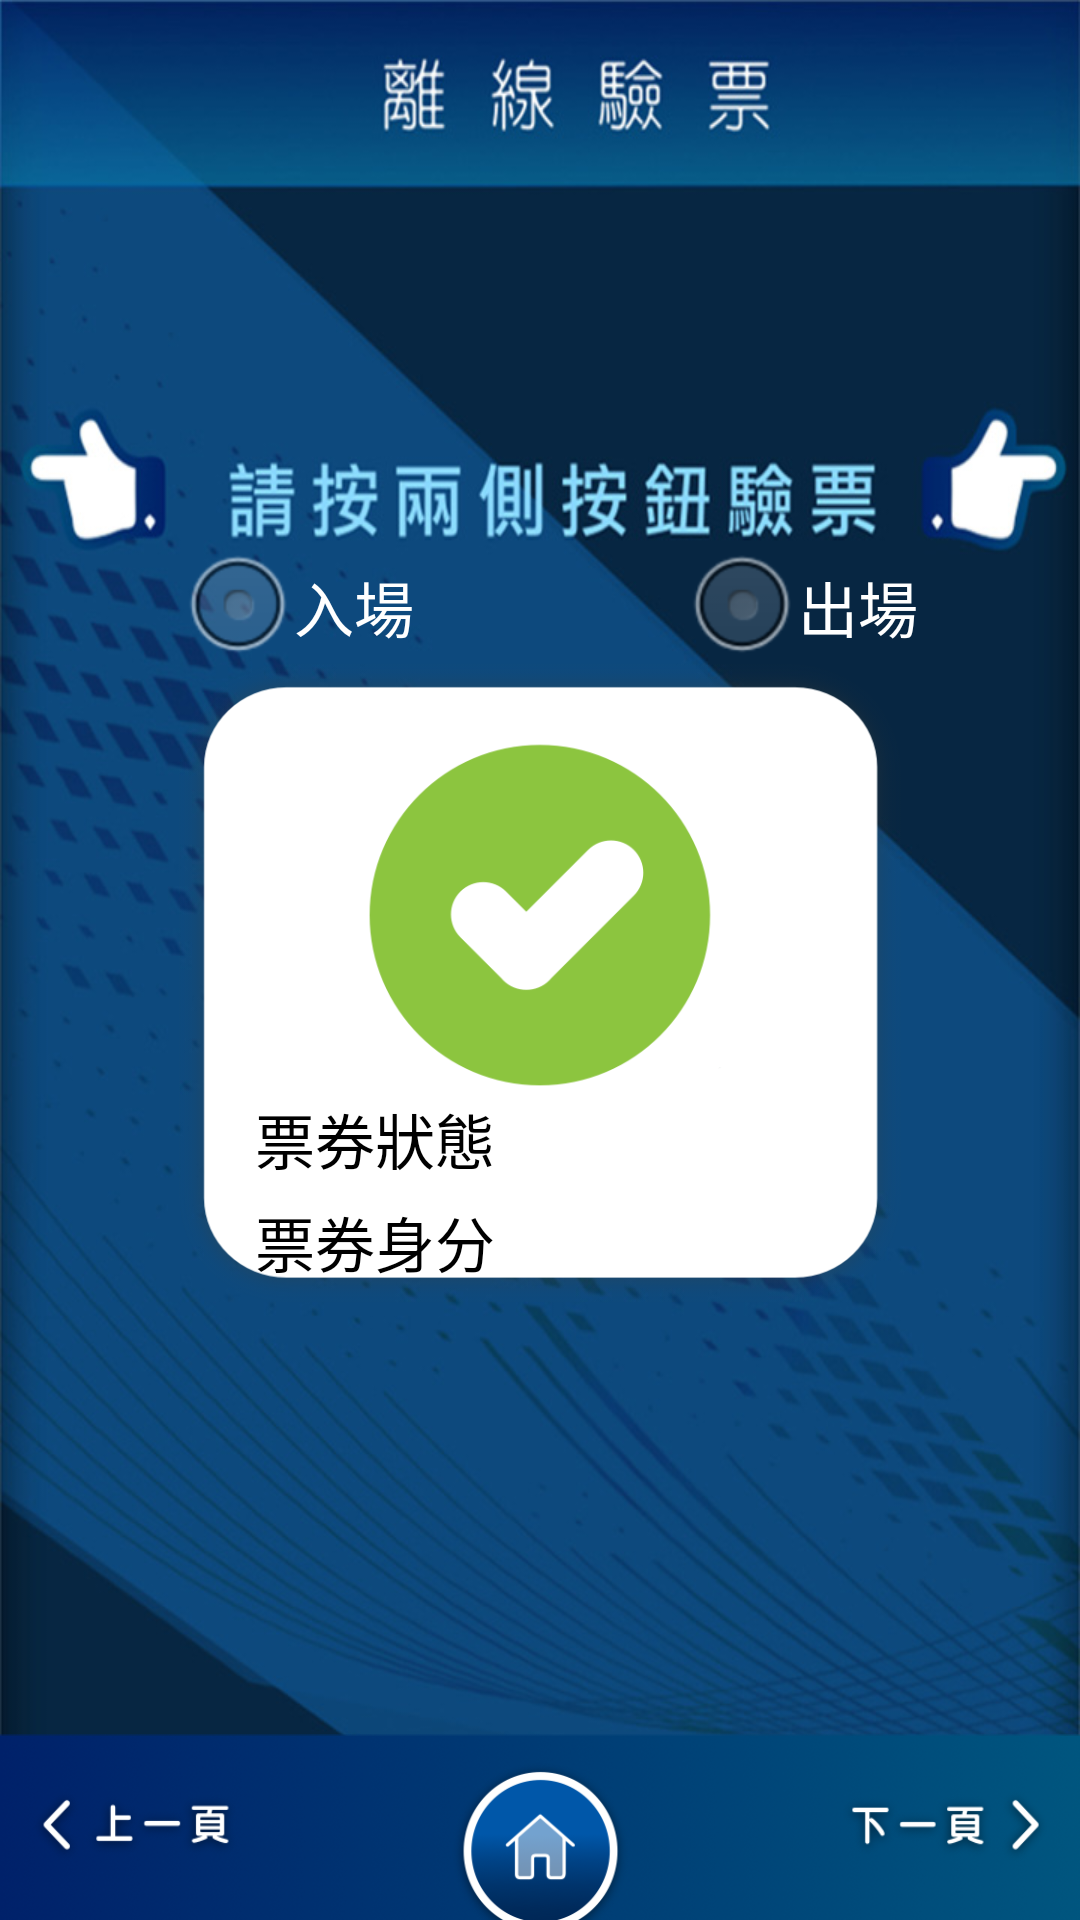

Android layout source for this screen:
<!-- AndroidManifest.xml: application theme TitleBarTheme -->
<!-- res/layout/offline_tickets.xml -->
<?xml version="1.0" encoding="utf-8"?>
<RelativeLayout xmlns:android="http://schemas.android.com/apk/res/android"
    android:layout_width="match_parent"
    android:layout_height="match_parent"
    android:background="@drawable/offline_ticket_background">

    <RadioGroup
        android:id="@+id/InOutRG"
        android:layout_width="280dp"
        android:layout_height="45dp"
        android:layout_centerHorizontal="true"
        android:layout_marginTop="180dp"
        android:orientation="horizontal">

        <RadioButton
            android:id="@+id/inRBtn"
            android:layout_width="wrap_content"
            android:layout_height="wrap_content"
            android:layout_marginLeft="20dp"
            android:text="入場"
            android:textColor="#ffffff"
            android:textSize="20dp"/>

        <RadioButton
            android:id="@+id/outRBtn"
            android:layout_width="wrap_content"
            android:layout_height="wrap_content"
            android:layout_marginLeft="90dp"
            android:text="出場"
            android:textColor="#ffffff"
            android:textSize="20dp"/>

    </RadioGroup>

    <LinearLayout
        android:layout_width="730px"
        android:layout_height="646px"
        android:orientation="vertical"
        android:background="@drawable/data_background"
        android:layout_centerHorizontal="true"
        android:layout_marginTop="220dp">

        <LinearLayout
            android:id="@+id/resultLayout"
            android:layout_width="280dp"
            android:layout_height="280dp"
            android:layout_marginTop="25dp"
            android:orientation="vertical"
            android:layout_gravity="center">

            <ImageView
                android:id="@+id/resultImage"
                android:layout_width="120dp"
                android:layout_height="120dp"
                android:layout_gravity="center_horizontal"
                android:src="@drawable/ticket_success"/>

            <LinearLayout
                android:id="@+id/succeedLayout"
                android:layout_width="match_parent"
                android:layout_height="match_parent"
                android:orientation="vertical">

                <LinearLayout
                    android:layout_width="match_parent"
                    android:layout_height="wrap_content"
                    android:orientation="horizontal">

                    <TextView
                        android:id="@+id/textView1"
                        android:layout_width="wrap_content"
                        android:layout_height="wrap_content"
                        android:text="票券狀態"
                        android:textColor="#000000"
                        android:layout_marginLeft="45dp"
                        android:textSize="20dp" />

                    <TextView
                        android:id="@+id/stateTxt"
                        android:layout_width="wrap_content"
                        android:layout_height="wrap_content"
                        android:textColor="#000000"
                        android:layout_marginLeft="20dp"
                        android:textSize="20dp" />

                </LinearLayout>


                <LinearLayout
                    android:layout_width="match_parent"
                    android:layout_height="wrap_content"
                    android:orientation="horizontal"
                    android:layout_marginTop="5dp">

                    <TextView
                        android:id="@+id/textView2"
                        android:layout_width="wrap_content"
                        android:layout_height="wrap_content"
                        android:text="票券身分"
                        android:textColor="#000000"
                        android:layout_marginLeft="45dp"
                        android:textSize="20dp" />

                    <TextView
                        android:id="@+id/allowTxt"
                        android:layout_width="wrap_content"
                        android:layout_height="wrap_content"
                        android:textColor="#000000"
                        android:layout_marginLeft="20dp"
                        android:textSize="20dp" />

                </LinearLayout>

                <LinearLayout
                    android:id="@+id/nameLayout"
                    android:layout_width="match_parent"
                    android:layout_height="wrap_content"
                    android:orientation="horizontal"
                    android:layout_marginTop="5dp">

                    <TextView
                        android:id="@+id/textView3"
                        android:layout_width="wrap_content"
                        android:layout_height="wrap_content"
                        android:text="票券名稱"
                        android:textColor="#000000"
                        android:layout_marginLeft="45dp"
                        android:textSize="20dp" />


                    <TextView
                        android:id="@+id/nameTxt"
                        android:layout_width="wrap_content"
                        android:layout_height="wrap_content"
                        android:textColor="#000000"
                        android:layout_marginLeft="20dp"
                        android:textSize="20dp" />

                </LinearLayout>

                <TextView
                    android:id="@+id/inoutTxt"
                    android:layout_width="wrap_content"
                    android:layout_height="wrap_content"
                    android:text="票券入場紀錄"
                    android:textColor="#000000"
                    android:textSize="20dp"
                    android:layout_marginLeft="45dp"
                    android:layout_marginTop="5dp" />

                <TextView
                    android:id="@+id/datetimeTxt"
                    android:layout_width="wrap_content"
                    android:layout_height="wrap_content"
                    android:textColor="#000000"
                    android:textSize="20dp"
                    android:layout_marginLeft="45dp" />

            </LinearLayout>

            

            <TextView
                android:id="@+id/failedResultTxt"
                android:layout_width="wrap_content"
                android:layout_height="wrap_content"
                android:textColor="#ff0000"
                android:layout_gravity="center_horizontal"
                android:gravity="center"
                android:layout_marginTop="40dp"
                android:textSize="20dp"
                android:lineSpacingExtra="10dp" />

        </LinearLayout>

    </LinearLayout>

    <RelativeLayout
        android:layout_width="match_parent"
        android:layout_height="62dp"
        android:layout_alignParentBottom="true"
        android:background="@drawable/bottom_background">

        <Button
            android:id="@+id/returnBtn"
            android:layout_width="208px"
            android:layout_height="73px"
            android:layout_alignParentLeft="true"
            android:layout_centerVertical="true"
            android:layout_marginLeft="30.5px"
            android:background="@drawable/lastpage_btn_selector" />

        <Button
            android:id="@+id/nextBtn"
            android:layout_width="208px"
            android:layout_height="73px"
            android:layout_alignParentRight="true"
            android:layout_centerVertical="true"
            android:layout_marginRight="30.5px"
            android:background="@drawable/nextpage_btn_selector" />

    </RelativeLayout>

    <Button
        android:id="@+id/homeBtn"
        android:layout_width="180px"
        android:layout_height="159px"
        android:background="@drawable/home_btn_selector"
        android:layout_centerHorizontal="true"
        android:layout_alignParentBottom="true"/>

</RelativeLayout>
<!-- resources referenced by this layout -->
<resources>
  <!-- drawable bottom_background: png bitmap (drawable, 58075 bytes) -->
  <!-- drawable data_background: png bitmap (drawable, 36705 bytes) -->
  <!-- drawable home_btn_selector (drawable) -->
  <selector xmlns:android="http://schemas.android.com/apk/res/android">
      <item android:state_pressed="true" android:drawable="@drawable/home_btn_press" />
      <item android:drawable="@drawable/home_btn" />  //means normal
  </selector>
  <!-- drawable lastpage_btn_selector (drawable) -->
  <selector xmlns:android="http://schemas.android.com/apk/res/android">
      <item android:state_pressed="true" android:drawable="@drawable/lastpage_btn_press" />
      <item android:drawable="@drawable/lastpage_btn" />  //means normal
  </selector>
  <!-- drawable nextpage_btn_selector (drawable) -->
  <selector xmlns:android="http://schemas.android.com/apk/res/android">
      <item android:state_pressed="true" android:drawable="@drawable/nextpage_btn_press" />
      <item android:drawable="@drawable/nextpage_btn" />  //means normal
  </selector>
  <!-- drawable offline_ticket_background: jpg bitmap (drawable, 123097 bytes) -->
  <!-- drawable ticket_success: png bitmap (drawable, 21863 bytes) -->
  <style name="TitleBarTheme" parent="android:Theme">
          <item name="android:windowTitleSize">80dip</item>
          <item name="android:windowTitleBackgroundStyle">@style/TitleBar</item>
      </style>
  <!-- drawable home_btn_press: png bitmap (drawable, 22292 bytes) -->
  <!-- drawable home_btn: png bitmap (drawable, 19370 bytes) -->
  <!-- drawable lastpage_btn_press: png bitmap (drawable, 9722 bytes) -->
  <!-- drawable lastpage_btn: png bitmap (drawable, 8204 bytes) -->
  <!-- drawable nextpage_btn_press: png bitmap (drawable, 10048 bytes) -->
  <!-- drawable nextpage_btn: png bitmap (drawable, 8718 bytes) -->
  <style name="TitleBar">
          <item name="android:background">#ffffff</item>
          <item name="android:orientation">horizontal</item>
      </style>
</resources>
